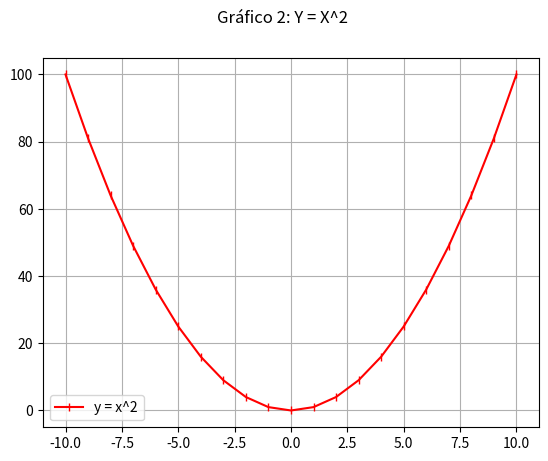
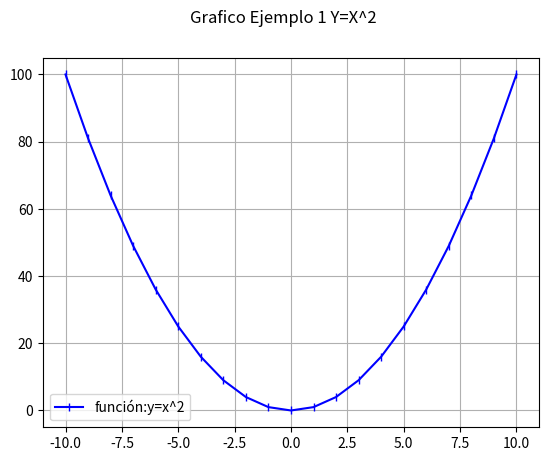

Source code (Python) for these figures, in order:
# Matplotlib [Python]
# Ejercicios de práctica

# [redacted]
# Version: 2.0

# IMPORTANTE: NO borrar los comentarios
# que aparecen en verde con el hashtag "#"

# Ejercicios de matplotlib
import numpy as np
import matplotlib.pyplot as plt

def line_plot():
    # Generaremos la función y=X^2 (x al cuadrado)
    x = range(-10, 11, 1)
    y = []
    for i in x:
        y.append(i**2)

    fig = plt.figure()
    fig.suptitle('Grafico Ejemplo 1 Y=X^2', fontsize=12)
    ax = fig.add_subplot()

    ax.plot(x, y, c='blue', marker='|', label='función:y=x^2')
    ax.legend()
    ax.grid()
    ax.set_facecolor('white')
    plt.show()




if __name__ == '__main__':
    print("Bienvenidos a otra clase con Python")
    print("Line Plot")

    # NOTA: aproveche los ejemplos de "line_plot" de clase

    # Se desea graficar los valores de "x" e "y" en un gráfico de línea
    # A continuación los datos ya disponibles de "x" e "y" para que utilice:
    x = list(range(-10, 11, 1))

    # Bucle que completa y calcula todos los valores de "y"
    y = []
    for i in x:
        y.append(i**2)

    
    fig = plt.figure()
    ax = fig.add_subplot()

    ax.plot(x, y, c='red', marker='|', label='y = x^2')
    ax.legend()
    ax.grid()
    ax.set_facecolor('white')
    fig.suptitle('Gráfico 2: Y = X^2', fontsize=12)

    plt.show()

    # Alumno: Crear una "figura" y crear un "ax" con add_subplot
    # Graficar el "line plot" de "y" en función de "x"

    # Alumno: Colocar la leyenda y el label con el nombre de la función
    # Darle color a la línea a su elección

    # Crear acá su gráfico

    line_plot()

    print("Fin del Programa")
